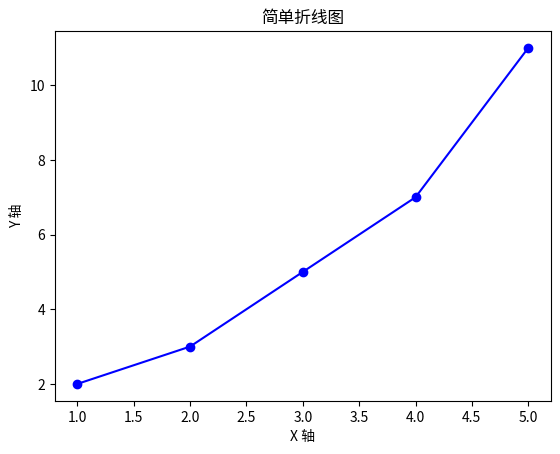

Generate this figure with matplotlib:
import matplotlib.pyplot as plt
def test_plot():
    # 数据
    x = [1, 2, 3, 4, 5]
    y = [2, 3, 5, 7, 11]

    # 创建图形和坐标轴
    plt.figure()

    # 绘制折线图
    plt.plot(x, y, marker='o', linestyle='-', color='b')

    # 添加标题和标签
    plt.title('简单折线图')
    plt.xlabel('X 轴')
    plt.ylabel('Y 轴')

    # 显示图形
    plt.show()



if __name__ == '__main__':
    test_plot()